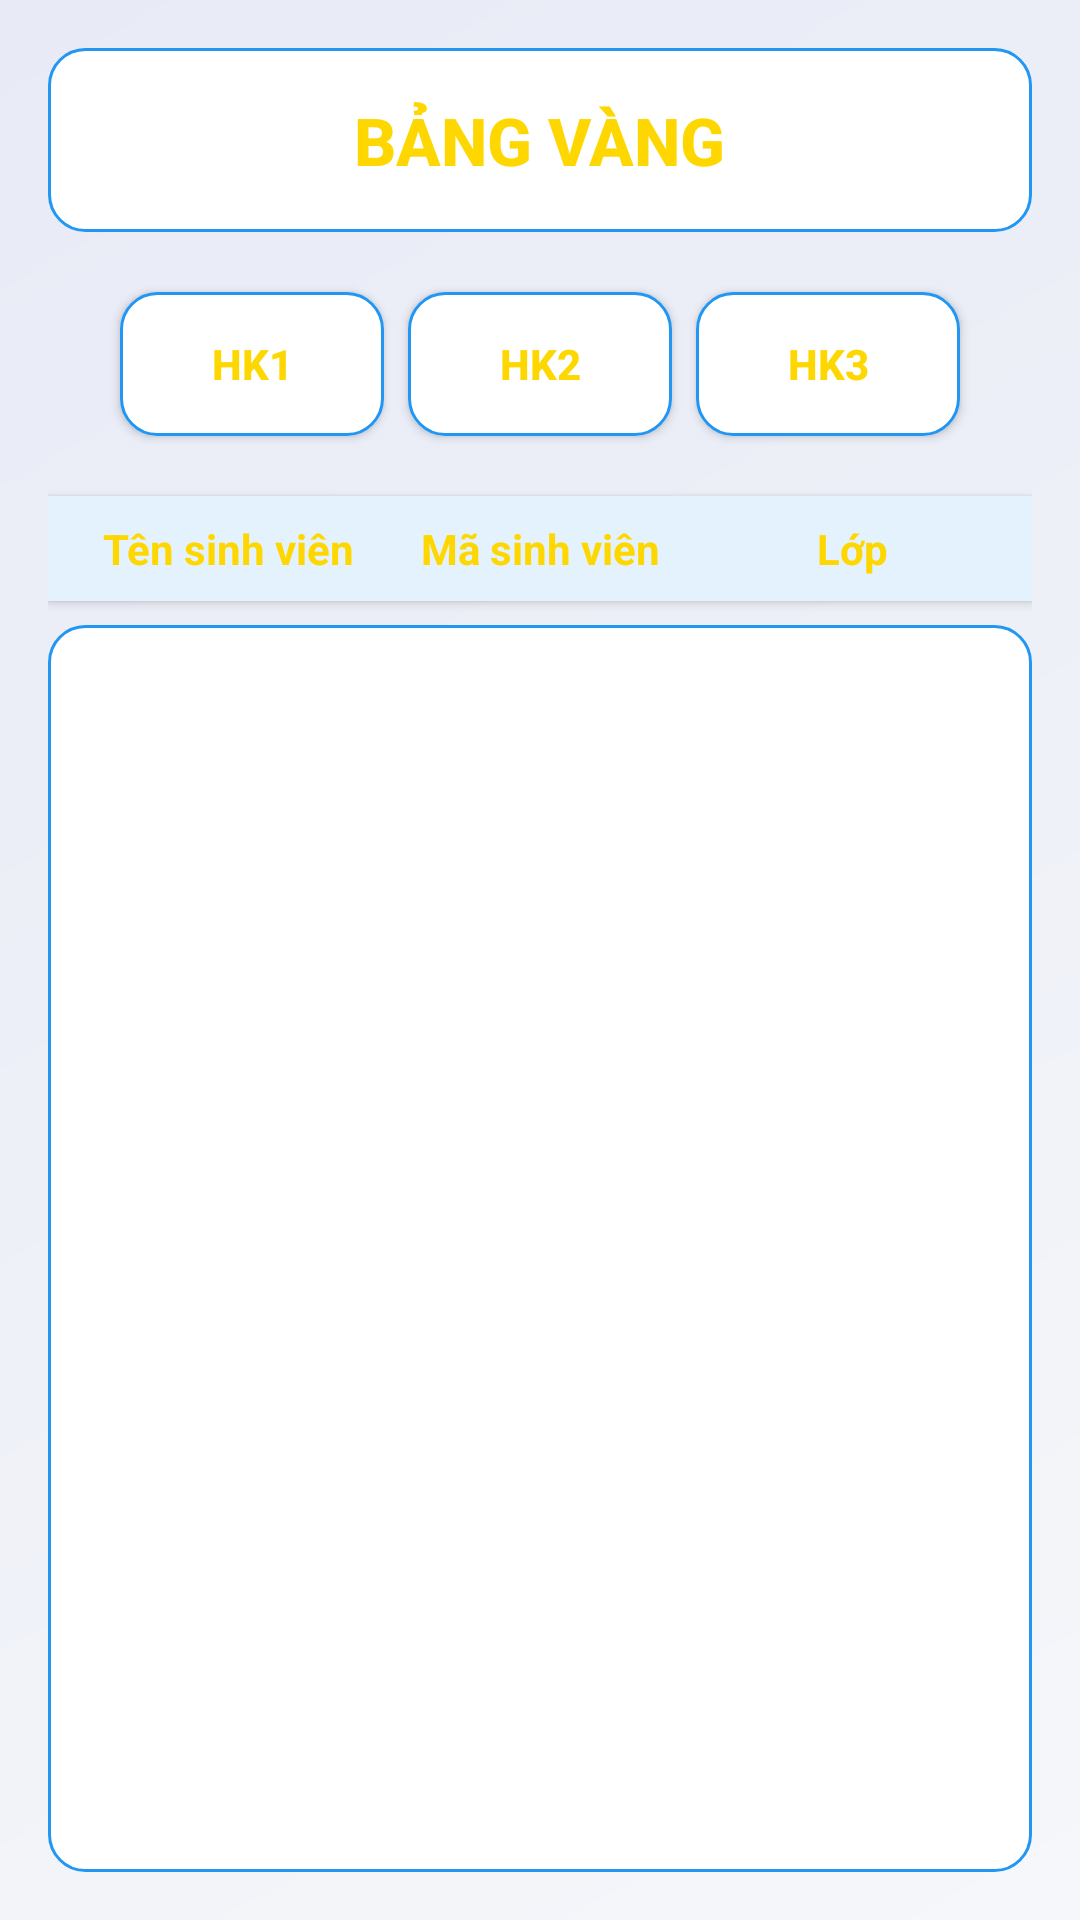

Produce the Android XML layout that renders to this screen, including the resource entries it uses.
<!-- AndroidManifest.xml: application theme Theme.QuanLyThongTinSinhVien -->
<!-- res/layout/activity_bang_vang.xml -->
<LinearLayout xmlns:android="http://schemas.android.com/apk/res/android"
    android:layout_width="match_parent"
    android:layout_height="match_parent"
    android:orientation="vertical"
    android:padding="16dp"
    android:background="@drawable/gradient_background"> 

    
    <RelativeLayout
        android:layout_width="match_parent"
        android:layout_height="wrap_content"
        android:padding="16dp"
        android:background="@drawable/rounded_background"> 

        <ImageButton
            android:id="@+id/btn_back"
            android:layout_width="wrap_content"
            android:layout_height="wrap_content"
            android:src="@drawable/ic_back"
            android:background="?attr/selectableItemBackgroundBorderless"
            android:layout_alignParentStart="true"
            android:layout_centerVertical="true"
            android:padding="8dp"/>

        <TextView
            android:layout_width="wrap_content"
            android:layout_height="wrap_content"
            android:layout_centerInParent="true"
            android:fontFamily="sans-serif-medium"
            android:text="BẢNG VÀNG"
            android:textColor="#FFD700"
            android:textSize="22sp"
            android:textStyle="bold" />
    </RelativeLayout>

    
    <LinearLayout
        android:layout_width="match_parent"
        android:layout_height="wrap_content"
        android:orientation="horizontal"
        android:gravity="center"
        android:layout_marginVertical="16dp">

        <Button
            android:id="@+id/hk1"
            android:layout_width="wrap_content"
            android:layout_height="wrap_content"
            android:text="HK1"
            android:layout_margin="4dp"
            android:background="@drawable/rounded_background"
            android:textColor="#FFD700"
            android:textStyle="bold"/>

        <Button
            android:id="@+id/hk2"
            android:layout_width="wrap_content"
            android:layout_height="wrap_content"
            android:text="HK2"
            android:layout_margin="4dp"
            android:background="@drawable/rounded_background"
            android:textColor="#FFD700"
            android:textStyle="bold"/>

        <Button
            android:id="@+id/hk3"
            android:layout_width="wrap_content"
            android:layout_height="wrap_content"
            android:text="HK3"
            android:layout_margin="4dp"
            android:background="@drawable/rounded_background"
            android:textColor="#FFD700"
            android:textStyle="bold"/>
    </LinearLayout>

    
    <TableLayout
        android:layout_width="match_parent"
        android:layout_height="wrap_content"
        android:stretchColumns="*"
        android:background="#E3F2FD"
        android:padding="8dp"
        android:layout_marginBottom="8dp"
        android:elevation="2dp">

        <TableRow
            android:layout_width="match_parent"
            android:layout_height="wrap_content">

            <TextView
                android:layout_width="0dp"
                android:layout_height="wrap_content"
                android:layout_weight="1"
                android:text="Tên sinh viên"
                android:textStyle="bold"
                android:gravity="center"
                android:textColor="#FFD700"/>

            <TextView
                android:layout_width="0dp"
                android:layout_height="wrap_content"
                android:layout_weight="1"
                android:text="Mã sinh viên"
                android:textStyle="bold"
                android:gravity="center"
                android:textColor="#FFD700"/>

            <TextView
                android:layout_width="0dp"
                android:layout_height="wrap_content"
                android:layout_weight="1"
                android:text="Lớp"
                android:textStyle="bold"
                android:gravity="center"
                android:textColor="#FFD700"/>
        </TableRow>
    </TableLayout>

    <androidx.recyclerview.widget.RecyclerView
        android:id="@+id/recycler_view_sinhvien"
        android:layout_width="match_parent"
        android:layout_height="0dp"
        android:layout_weight="1"
        android:clipToPadding="false"
        android:background="@drawable/rounded_background"/>
</LinearLayout>
<!-- resources referenced by this layout -->
<resources>
  <!-- drawable gradient_background (drawable) -->
  <?xml version="1.0" encoding="utf-8"?>
  <shape xmlns:android="http://schemas.android.com/apk/res/android">
      <gradient
          android:startColor="#F5F7FA"
          android:endColor="#E8EAF6"
          android:angle="135"/>
  </shape>
  <!-- drawable rounded_background (drawable) -->
  <shape xmlns:android="http://schemas.android.com/apk/res/android">
      <solid android:color="#FFFFFF"/> 
      <corners android:radius="12dp"/> 
      <stroke
          android:width="1dp"
          android:color="#2196F3"/> 
  </shape>
  <style name="Theme.QuanLyThongTinSinhVien" parent="Base.Theme.QuanLyThongTinSinhVien" />
  <style name="Base.Theme.QuanLyThongTinSinhVien" parent="Theme.Material3.DayNight.NoActionBar">
          
          
      </style>
</resources>
